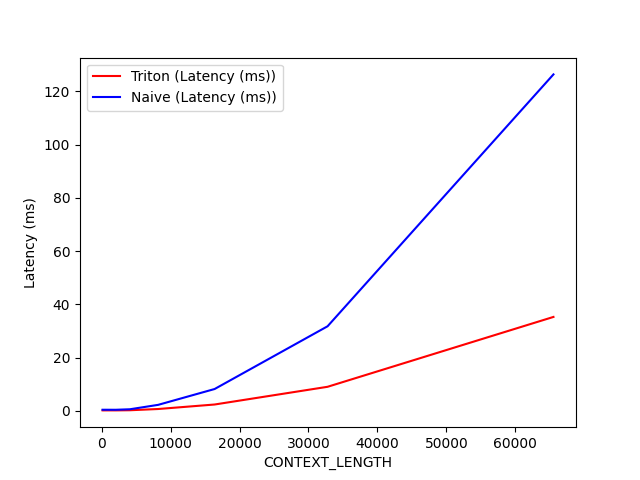

Source data for this figure (header and first rows):
CONTEXT_LENGTH, Triton (Latency (ms)), Naive (Latency (ms))
128, 0.2045, 0.4438
256, 0.1974, 0.4398
512, 0.2026, 0.4446
1024, 0.2066, 0.439
2048, 0.2025, 0.4311
4096, 0.2545, 0.6251
8192, 0.7199, 2.28
16384, 2.41, 8.23
32768, 9.064, 31.79
65536, 35.31, 126.4
